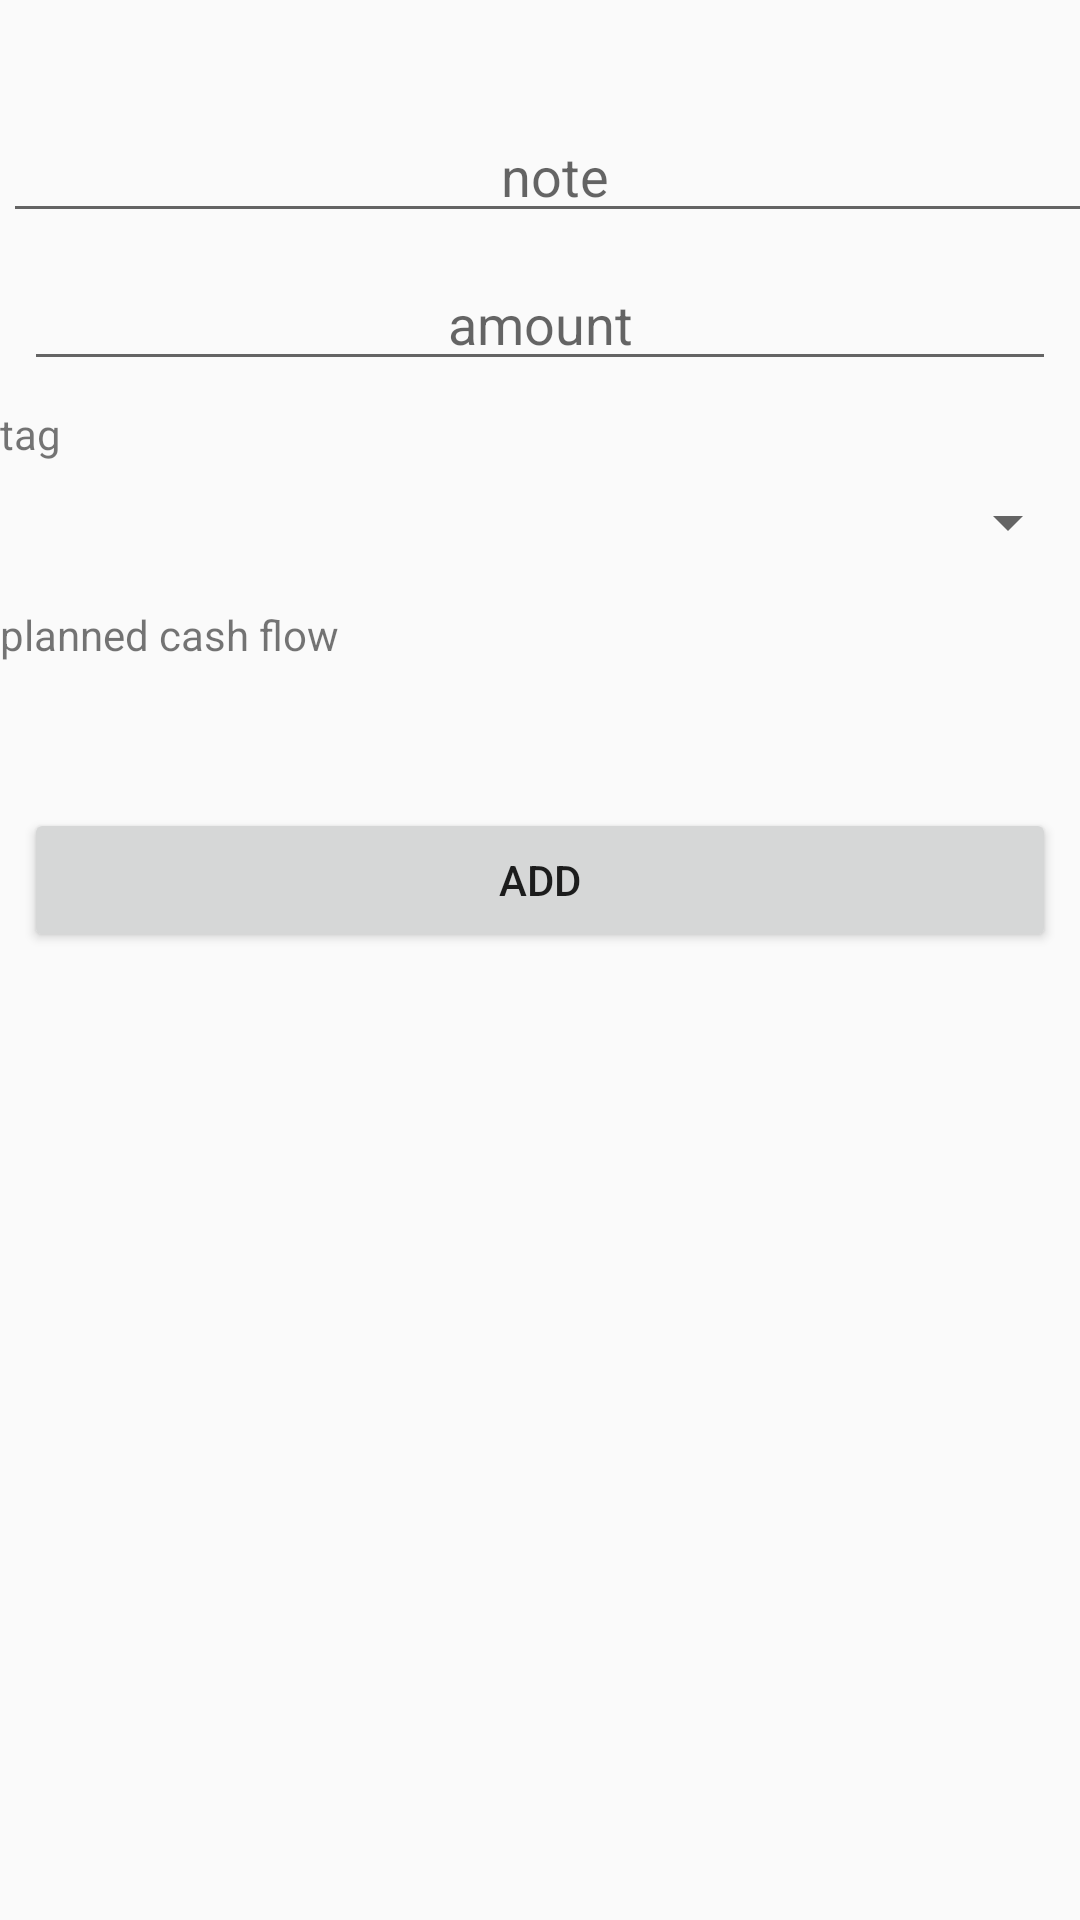

Layout XML and referenced resources for this Android screen:
<!-- AndroidManifest.xml: application theme AppTheme -->
<!-- res/layout/activity_expenditure.xml -->
<?xml version="1.0" encoding="utf-8"?>
<androidx.constraintlayout.widget.ConstraintLayout xmlns:android="http://schemas.android.com/apk/res/android"
    xmlns:app="http://schemas.android.com/apk/res-auto"
    xmlns:tools="http://schemas.android.com/tools"
    android:layout_width="match_parent"
    android:layout_height="match_parent"
    android:layout_gravity="center">

    <EditText
        android:id="@+id/expenditure_note"
        android:layout_width="368dp"
        android:layout_height="wrap_content"
        android:layout_marginLeft="8dp"
        android:layout_marginTop="1dp"
        android:layout_marginRight="8dp"
        android:ems="10"
        android:gravity="center"
        android:hint="@string/expenditure_note"
        android:inputType="text"
        app:layout_constraintBottom_toBottomOf="parent"
        app:layout_constraintHorizontal_bias="0.296"
        app:layout_constraintLeft_toLeftOf="parent"
        app:layout_constraintRight_toRightOf="parent"
        app:layout_constraintTop_toTopOf="parent"
        app:layout_constraintVertical_bias="0.059" />

    <EditText
        android:id="@+id/expenditure_amount"
        android:layout_width="match_parent"
        android:layout_height="wrap_content"
        android:layout_marginStart="8dp"
        android:layout_marginTop="8dp"
        android:layout_marginEnd="8dp"
        android:ems="10"
        android:gravity="center"
        android:hint="@string/expenditure_amount"
        android:inputType="numberDecimal"
        app:layout_constraintEnd_toEndOf="parent"
        app:layout_constraintStart_toStartOf="parent"
        app:layout_constraintTop_toBottomOf="@+id/expenditure_note" />

    <Button
        android:id="@+id/expenditure_send"
        android:layout_width="0dp"
        android:layout_height="wrap_content"
        android:layout_marginStart="8dp"
        android:layout_marginEnd="8dp"
        android:layout_marginBottom="8dp"
        android:gravity="center"
        android:text="@string/add"
        app:layout_constraintBottom_toBottomOf="parent"
        app:layout_constraintEnd_toEndOf="parent"
        app:layout_constraintHorizontal_bias="0.0"
        app:layout_constraintStart_toStartOf="parent"
        app:layout_constraintTop_toBottomOf="@+id/tag_spinner"
        app:layout_constraintVertical_bias="0.209" />

    <Spinner
        android:id="@+id/tag_spinner"
        android:layout_width="match_parent"
        android:layout_height="wrap_content"
        android:layout_marginTop="8dp"
        app:layout_constraintTop_toBottomOf="@+id/tag_label"
        tools:layout_editor_absoluteX="0dp" />

    <Spinner
        android:id="@+id/pcf_spinner"
        android:layout_width="409dp"
        android:layout_height="wrap_content"
        android:layout_marginTop="16dp"
        app:layout_constraintStart_toStartOf="parent"
        app:layout_constraintTop_toBottomOf="@+id/pcf_label" />

    <TextView
        android:id="@+id/tag_label"
        android:layout_width="wrap_content"
        android:layout_height="wrap_content"
        android:layout_marginTop="8dp"
        android:text="tag"
        app:layout_constraintStart_toStartOf="parent"
        app:layout_constraintTop_toBottomOf="@+id/expenditure_amount" />

    <TextView
        android:id="@+id/pcf_label"
        android:layout_width="wrap_content"
        android:layout_height="wrap_content"
        android:layout_marginTop="16dp"
        android:text="planned cash flow "
        app:layout_constraintStart_toStartOf="parent"
        app:layout_constraintTop_toBottomOf="@+id/tag_spinner" />

</androidx.constraintlayout.widget.ConstraintLayout>
<!-- resources referenced by this layout -->
<resources>
  <string name="add">add</string>
  <string name="expenditure_amount">amount</string>
  <string name="expenditure_note">note</string>
  <style name="AppTheme" parent="Theme.AppCompat.Light.DarkActionBar">
          
          <item name="colorPrimary">@color/colorPrimary</item>
          <item name="colorPrimaryDark">@color/colorPrimaryDark</item>
          <item name="colorAccent">@color/colorAccent</item>
      </style>
  <color name="colorPrimary">#008577</color>
  <color name="colorPrimaryDark">#00574B</color>
  <color name="colorAccent">#D81B60</color>
</resources>
